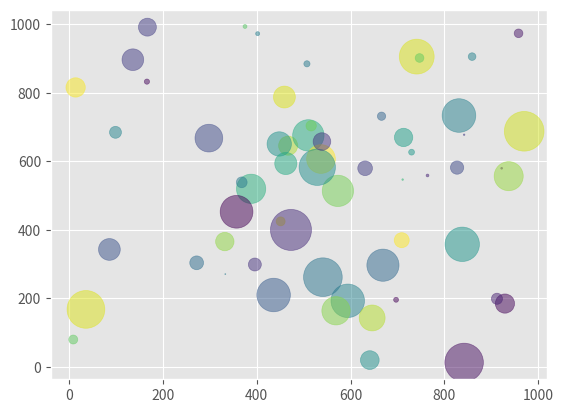

The script that saved this image:
import matplotlib.pyplot as plt
import numpy as np
plt.style.use('ggplot')
# Scatter Plot displays points based on x and y values. Just dots not lines

x = np.random.randint(0,1000, 60)
y = np.random.randint(0, 1000, 60)

colors = np.random.randint(0,1000,60)

area = (30 * np.random.rand(60))**2 

plt.scatter(x, y,s=area, c=colors, alpha=0.5)

plt.show()
